The GitHub repository jujup1t3r/CoFFee contains a labelled image folder "coffee_dataset" with 18 categories: broken, defect damage, dry cherry, floater, foreign matter, full black, full sour, fungus damage, good, husk, immature, parchment, partial black, partial sour, severe insect damage, shell, slight insect damage, withered. Examples follow, each with its label.

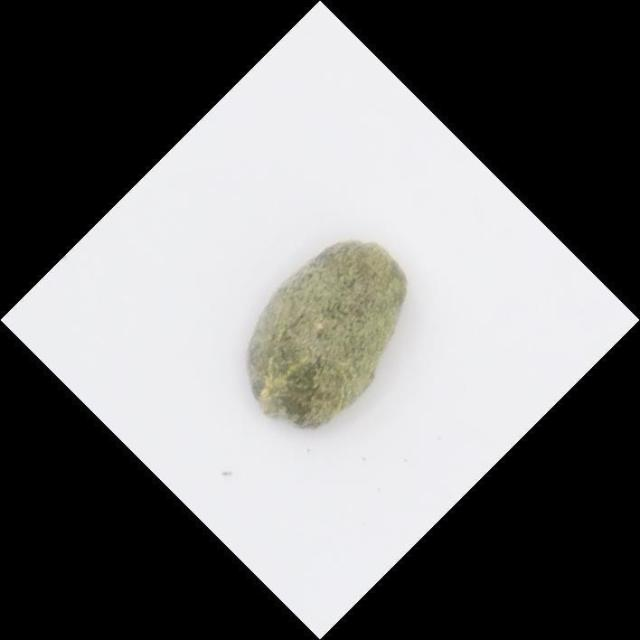
Label: fungus damage

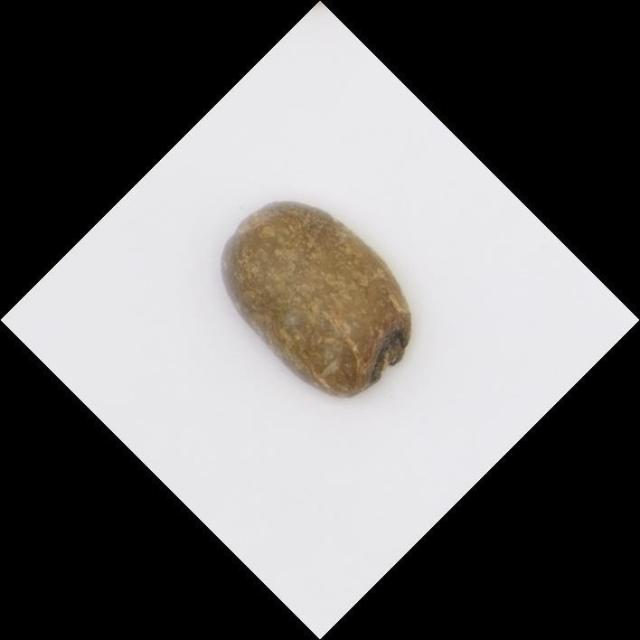
Label: full sour

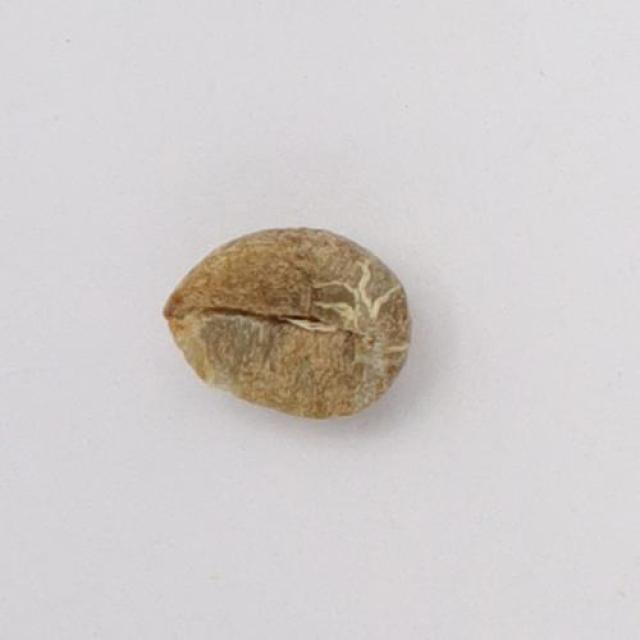
Label: partial sour

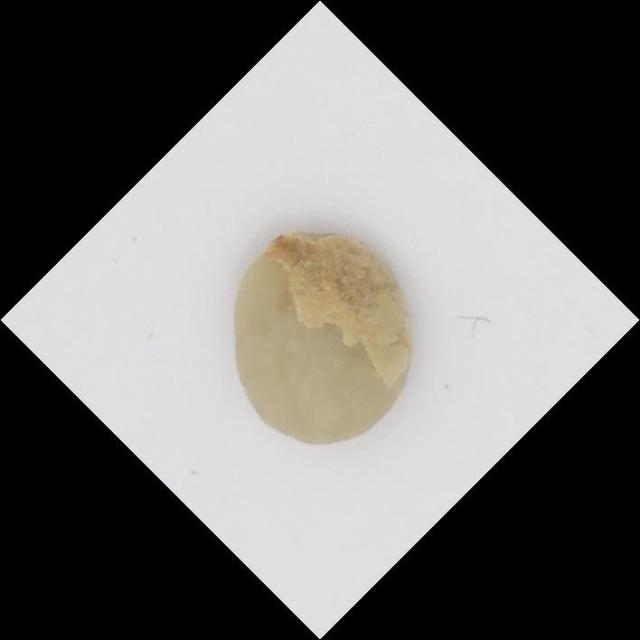
Label: floater

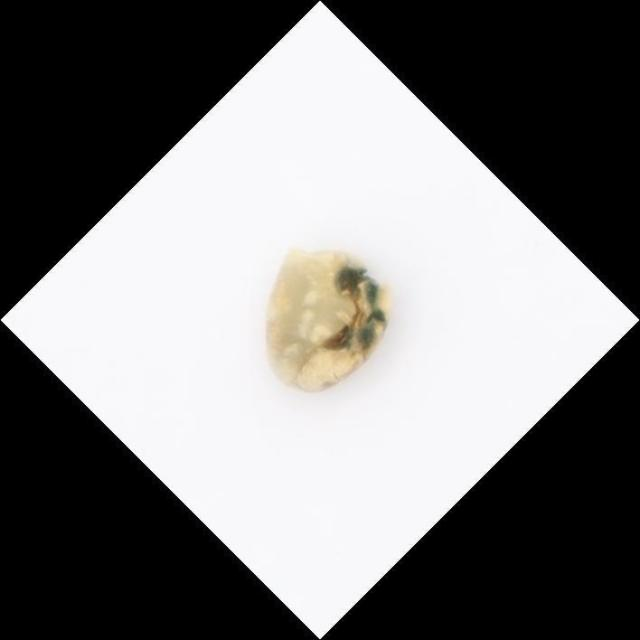
Label: severe insect damage

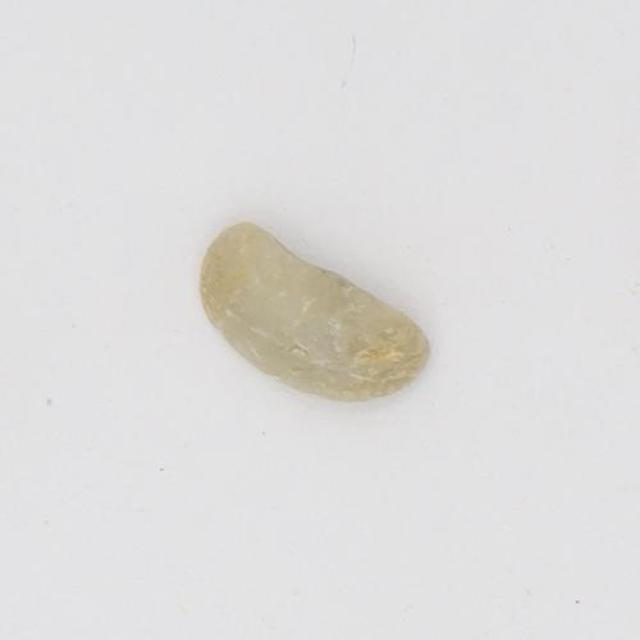
Label: shell
